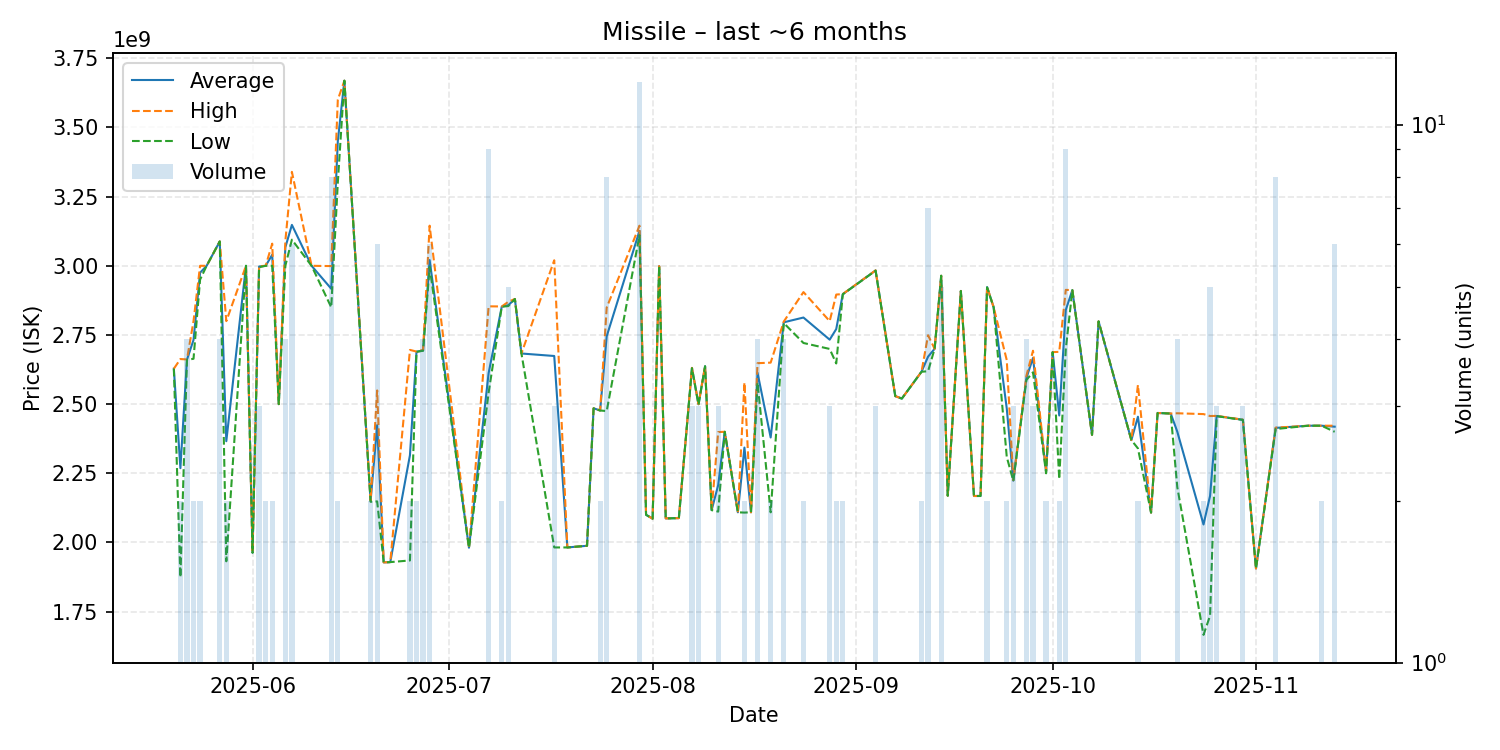

Source data for this figure (header and first rows):
date, average, highest, lowest, order_count, volume
2025-05-20, 2628000000, 2628000000, 2628000000, 1, 1
2025-05-21, 2268500000, 2663000000, 1874000000, 2, 2
2025-05-22, 2660750000, 2661500000, 2660000000, 3, 4
2025-05-23, 2732000000, 2800000000, 2664000000, 2, 2
2025-05-24, 2975000000, 3000000000, 2950000000, 2, 2
2025-05-25, 3000000000, 3000000000, 3000000000, 1, 1
2025-05-27, 3088000000, 3088000000, 3088000000, 4, 4
2025-05-28, 2366000000, 2800000000, 1932000000, 2, 2
2025-05-31, 3000000000, 3000000000, 3000000000, 1, 1
2025-06-01, 1963000000, 1963000000, 1963000000, 1, 1
2025-06-02, 2997333333, 2998500000, 2995000000, 3, 3
2025-06-03, 3000000000, 3000000000, 3000000000, 2, 2
2025-06-04, 3040000000, 3080000000, 3000000000, 2, 2
2025-06-05, 2500000000, 2500000000, 2500000000, 1, 1
2025-06-06, 3066750000, 3089000000, 3000000000, 4, 4
2025-06-07, 3147833333, 3339500000, 3094500000, 6, 6
2025-06-10, 3000000000, 3000000000, 3000000000, 1, 1
2025-06-13, 2917125000, 2999000000, 2850000000, 7, 8
2025-06-14, 3450000000, 3600000000, 3300000000, 2, 2
2025-06-15, 3669000000, 3669000000, 3669000000, 1, 1
2025-06-19, 2149500000, 2152000000, 2147000000, 2, 2
2025-06-20, 2424166667, 2549500000, 2148500000, 6, 6
2025-06-21, 1928000000, 1928000000, 1928000000, 1, 1
2025-06-22, 1929000000, 1929000000, 1929000000, 1, 1
2025-06-25, 2315500000, 2696000000, 1935000000, 2, 2
2025-06-26, 2689500000, 2690000000, 2689000000, 2, 2
2025-06-27, 2693750000, 2696000000, 2693000000, 4, 4
2025-06-28, 3020666667, 3145000000, 2996000000, 6, 6
2025-07-04, 1981000000, 1981000000, 1981000000, 1, 1
2025-07-07, 2612666667, 2853500000, 2542000000, 7, 9
2025-07-09, 2852500000, 2853000000, 2852000000, 2, 2
2025-07-10, 2857600000, 2870000000, 2854500000, 4, 5
2025-07-11, 2880000000, 2880000000, 2880000000, 1, 1
2025-07-12, 2683000000, 2683000000, 2683000000, 1, 1
2025-07-17, 2674000000, 3020000000, 1982000000, 3, 3
2025-07-19, 1982000000, 1982000000, 1982000000, 1, 1
2025-07-22, 1988000000, 1988000000, 1988000000, 1, 1
2025-07-23, 2485000000, 2485000000, 2485000000, 1, 1
2025-07-24, 2477000000, 2477000000, 2477000000, 2, 2
2025-07-25, 2745250000, 2849000000, 2475000000, 8, 8
2025-07-30, 3126166667, 3145000000, 3110500000, 11, 12
2025-07-31, 2100000000, 2100000000, 2100000000, 1, 1
2025-08-01, 2086000000, 2086000000, 2086000000, 1, 1
2025-08-02, 2999000000, 2999000000, 2999000000, 1, 1
2025-08-03, 2087000000, 2087000000, 2087000000, 1, 1
2025-08-05, 2088000000, 2088000000, 2088000000, 1, 1
2025-08-07, 2630666667, 2631000000, 2630000000, 3, 3
2025-08-08, 2499333333, 2500000000, 2498000000, 3, 3
2025-08-09, 2637000000, 2637000000, 2637000000, 1, 1
2025-08-10, 2117000000, 2117000000, 2117000000, 1, 1
2025-08-11, 2207333333, 2399000000, 2111500000, 3, 3
2025-08-12, 2400000000, 2400000000, 2400000000, 1, 1
2025-08-14, 2109000000, 2109000000, 2109000000, 1, 1
2025-08-15, 2343000000, 2578000000, 2108000000, 2, 2
2025-08-16, 2109000000, 2109000000, 2109000000, 1, 1
2025-08-17, 2613000000, 2648000000, 2578000000, 4, 4
2025-08-19, 2379500000, 2650000000, 2109000000, 2, 2
2025-08-21, 2795750000, 2798500000, 2793000000, 4, 4
2025-08-24, 2813000000, 2905000000, 2721000000, 2, 2
2025-08-28, 2733000000, 2800000000, 2699500000, 3, 3
... 41 more rows
